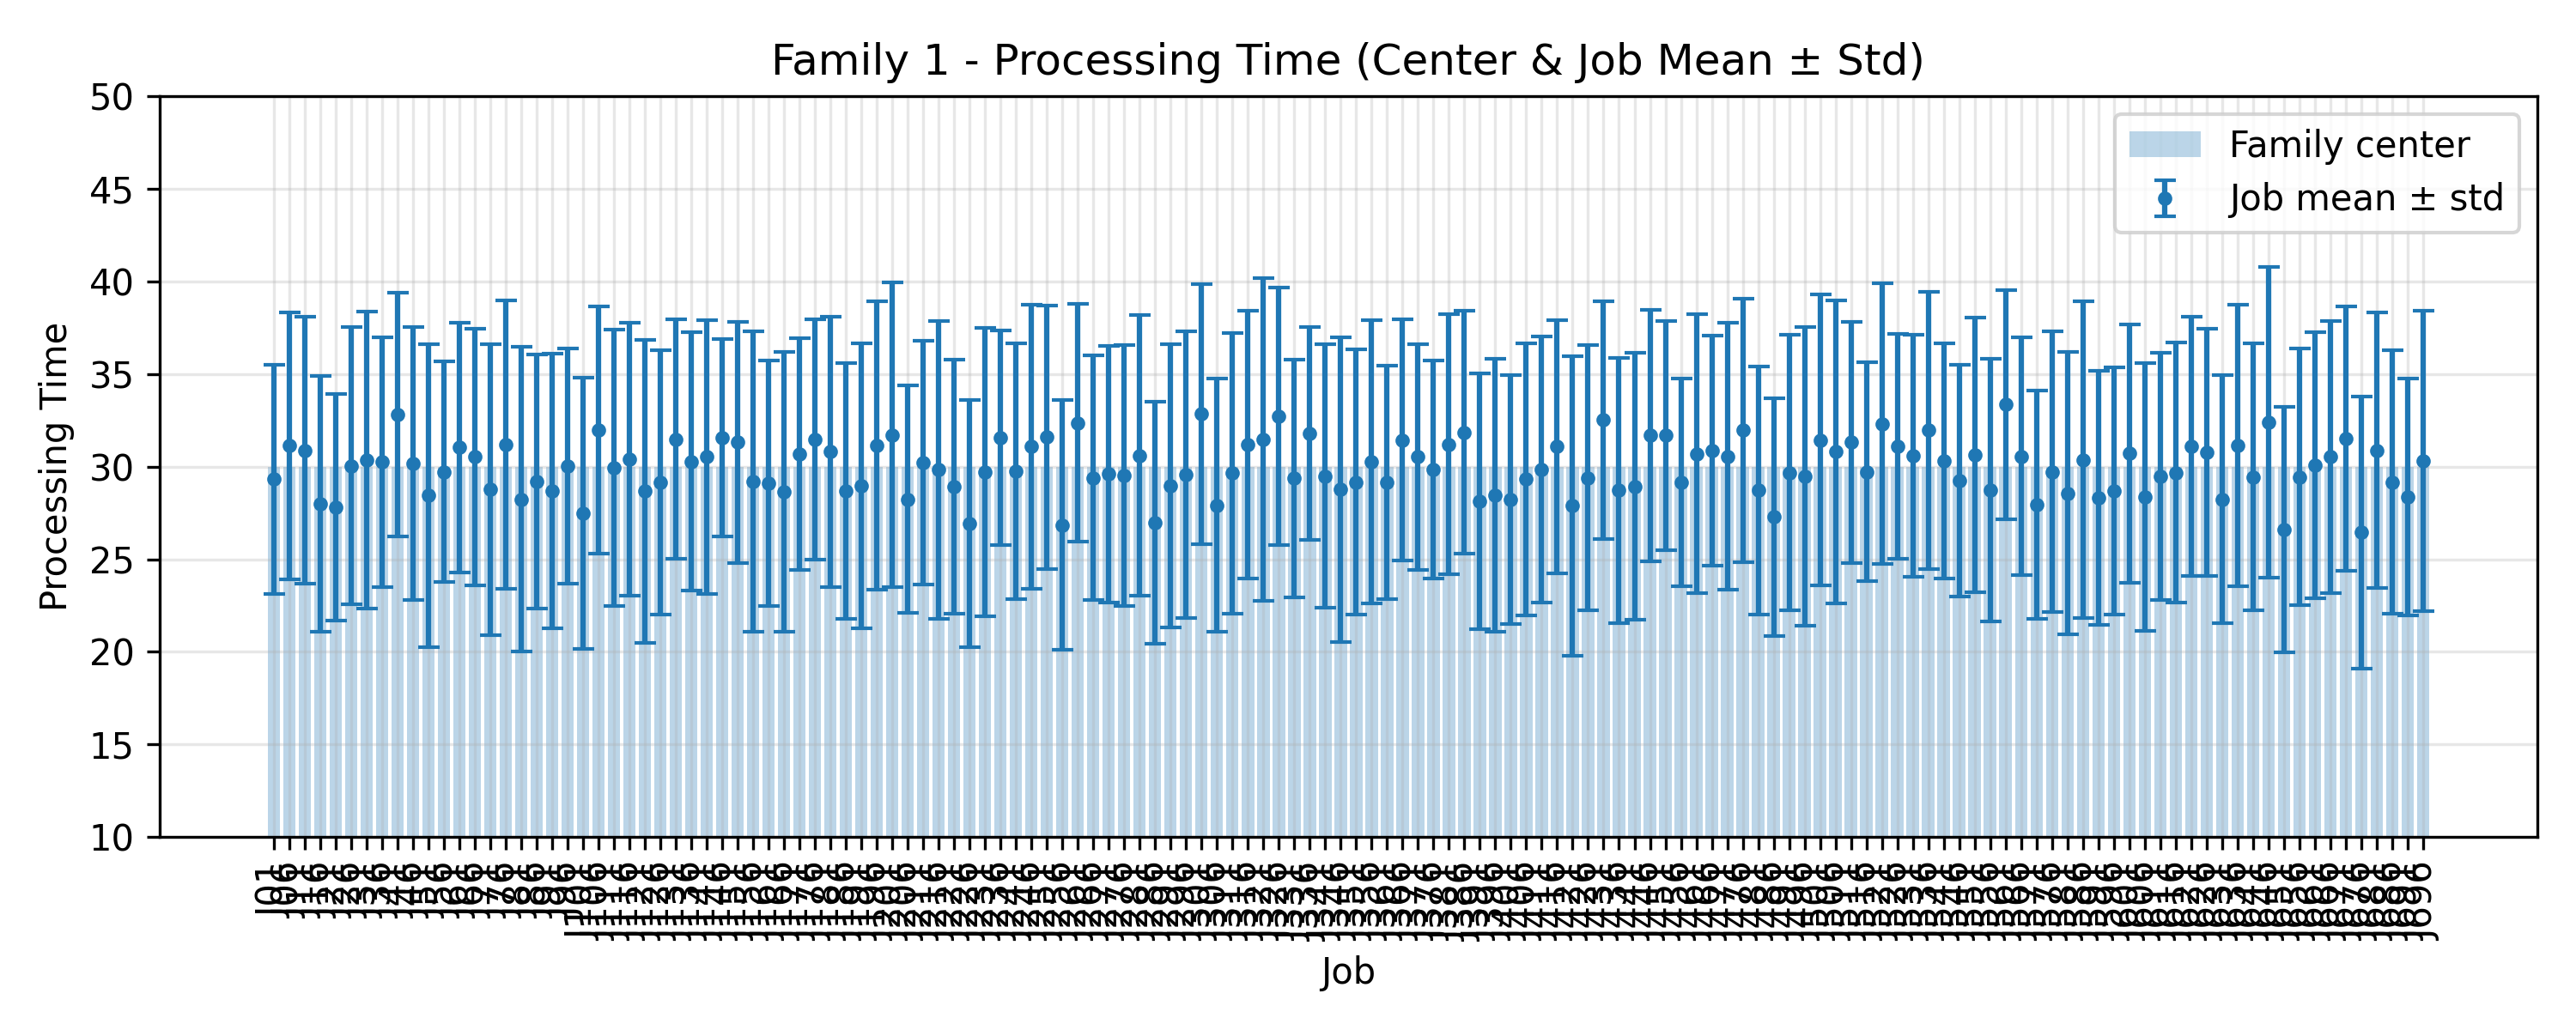

The file beside this chart, header and first rows:
JobIndex, JobCode, MeanProcessingTime, StdProcessingTime, FamilyCenter
1, J01, 29.32, 6.189, 30.0
6, J06, 31.12, 7.185, 30.0
11, J11, 30.88, 7.213, 30.0
16, J16, 28.0, 6.893, 30.0
21, J21, 27.8, 6.119, 30.0
26, J26, 30.04, 7.475, 30.0
31, J31, 30.36, 8.024, 30.0
36, J36, 30.24, 6.731, 30.0
41, J41, 32.8, 6.591, 30.0
46, J46, 30.16, 7.358, 30.0
51, J51, 28.44, 8.174, 30.0
56, J56, 29.72, 5.957, 30.0
61, J61, 31.04, 6.75, 30.0
66, J66, 30.52, 6.94, 30.0
71, J71, 28.76, 7.855, 30.0
76, J76, 31.2, 7.782, 30.0
81, J81, 28.24, 8.223, 30.0
86, J86, 29.2, 6.859, 30.0
91, J91, 28.68, 7.412, 30.0
96, J96, 30.04, 6.34, 30.0
101, J101, 27.48, 7.338, 30.0
106, J106, 31.96, 6.666, 30.0
111, J111, 29.92, 7.456, 30.0
116, J116, 30.4, 7.348, 30.0
121, J121, 28.68, 8.177, 30.0
126, J126, 29.16, 7.126, 30.0
131, J131, 31.48, 6.451, 30.0
136, J136, 30.28, 6.966, 30.0
141, J141, 30.52, 7.382, 30.0
146, J146, 31.56, 5.307, 30.0
151, J151, 31.32, 6.504, 30.0
156, J156, 29.2, 8.109, 30.0
161, J161, 29.12, 6.623, 30.0
166, J166, 28.64, 7.547, 30.0
171, J171, 30.68, 6.266, 30.0
176, J176, 31.48, 6.481, 30.0
181, J181, 30.8, 7.288, 30.0
186, J186, 28.68, 6.903, 30.0
191, J191, 28.96, 7.707, 30.0
196, J196, 31.16, 7.786, 30.0
201, J201, 31.72, 8.244, 30.0
206, J206, 28.24, 6.14, 30.0
211, J211, 30.2, 6.579, 30.0
216, J216, 29.84, 8.043, 30.0
221, J221, 28.92, 6.858, 30.0
226, J226, 26.92, 6.687, 30.0
231, J231, 29.72, 7.79, 30.0
236, J236, 31.56, 5.797, 30.0
241, J241, 29.76, 6.901, 30.0
246, J246, 31.08, 7.678, 30.0
251, J251, 31.6, 7.111, 30.0
256, J256, 26.84, 6.739, 30.0
261, J261, 32.36, 6.412, 30.0
266, J266, 29.4, 6.603, 30.0
271, J271, 29.6, 6.922, 30.0
276, J276, 29.52, 7.049, 30.0
281, J281, 30.6, 7.584, 30.0
286, J286, 26.96, 6.527, 30.0
291, J291, 28.96, 7.65, 30.0
296, J296, 29.56, 7.741, 30.0
... 80 more rows
